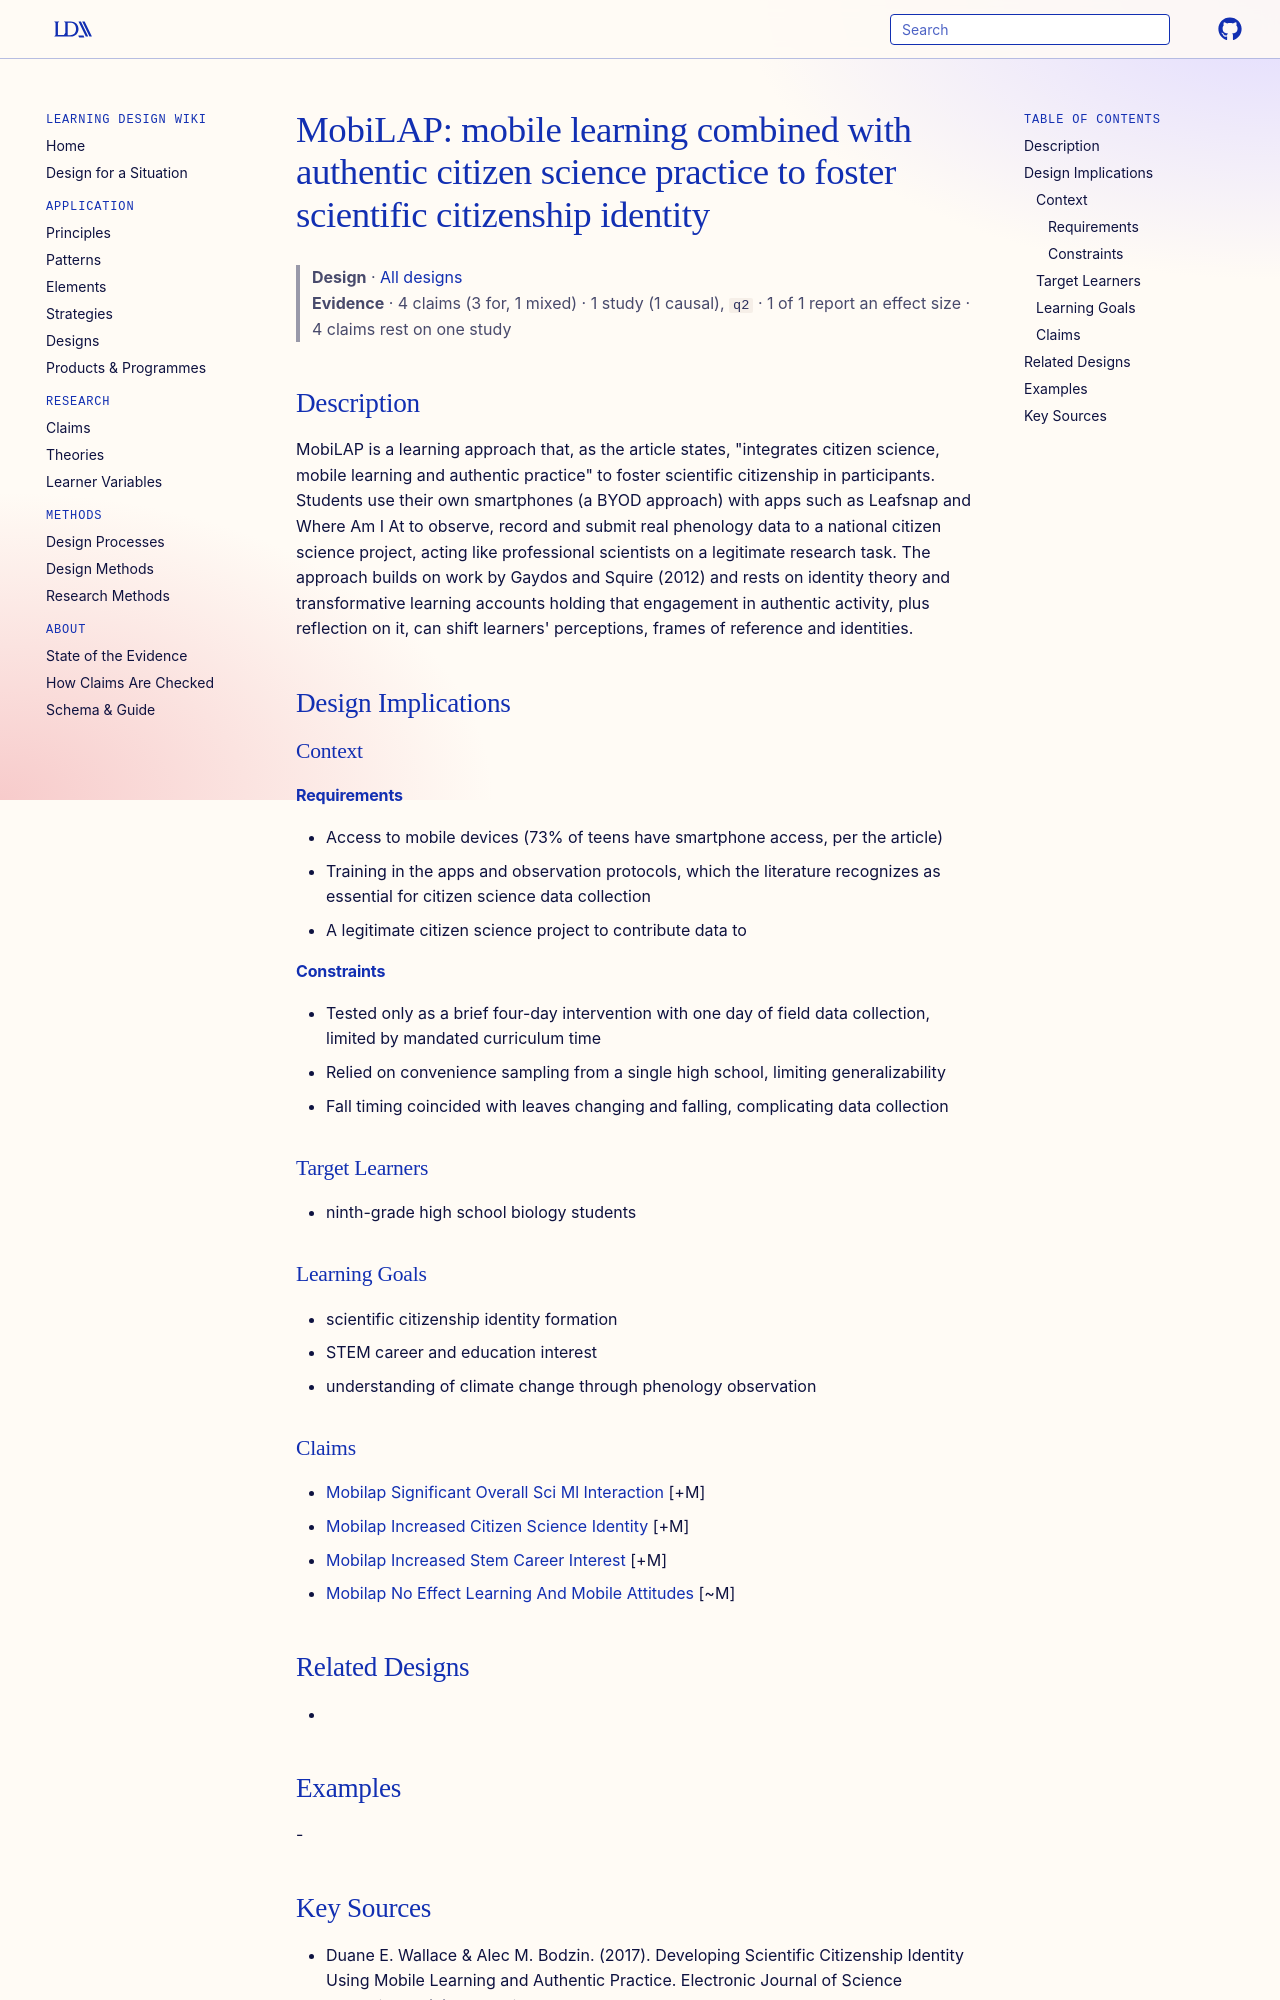

repository: Learning-Design-Alliance/learning-wiki · page: designs/mobilap-approach/index.html · generator: mkdocs

---
type: design
id: mobilap-approach
title: "MobiLAP: mobile learning combined with authentic citizen science practice to foster scientific citizenship identity"
description: "MobiLAP is a learning approach that, as the article states, \"integrates citizen science, mobile learning and authentic practice\" to foster scientific citizenship in participants."
status: review
generated:
  by: "process:settle-candidates"
  at: 2026-11-02
sources:
  - id: duane-e-wallace-alec-m-bodzin-2017
    resource: "http://ejse.southwestern.edu"
    title: "Duane E. Wallace & Alec M. Bodzin. (2017). Developing Scientific Citizenship Identity Using Mobile Learning and Authentic Practice. Electronic Journal of Science Education, 21(6). http://ejse.southwestern.edu"
    author: "Duane E. Wallace & Alec M. Bodzin"
---

# MobiLAP: mobile learning combined with authentic citizen science practice to foster scientific citizenship identity

> **Design** · [All designs](index.md)
> **Evidence** · 4 claims (3 for, 1 mixed) · 1 study (1 causal), `q2` · 1 of 1 report an effect size · 4 claims rest on one study

## Description
MobiLAP is a learning approach that, as the article states, "integrates citizen science, mobile learning and authentic practice" to foster scientific citizenship in participants. Students use their own smartphones (a BYOD approach) with apps such as Leafsnap and Where Am I At to observe, record and submit real phenology data to a national citizen science project, acting like professional scientists on a legitimate research task. The approach builds on work by Gaydos and Squire (2012) and rests on identity theory and transformative learning accounts holding that engagement in authentic activity, plus reflection on it, can shift learners' perceptions, frames of reference and identities.

## Design Implications

### Context
#### Requirements
- Access to mobile devices (73% of teens have smartphone access, per the article)
- Training in the apps and observation protocols, which the literature recognizes as essential for citizen science data collection
- A legitimate citizen science project to contribute data to
#### Constraints
- Tested only as a brief four-day intervention with one day of field data collection, limited by mandated curriculum time
- Relied on convenience sampling from a single high school, limiting generalizability
- Fall timing coincided with leaves changing and falling, complicating data collection

### Target Learners
- ninth-grade high school biology students

### Learning Goals
- scientific citizenship identity formation
- STEM career and education interest
- understanding of climate change through phenology observation
